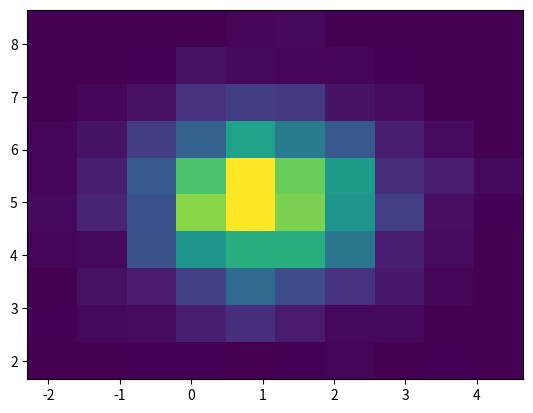

Reproduce this figure in Python.
# _*_ coding:UTF-8 _*_
# [redacted]
# [redacted]
# 开发时间: 2019/9/27 21:19
# 文件名称: hw_014_practice03.py
# 开发工具: PyCharm

import numpy as np
import matplotlib.pyplot as plt

x = 1 + np.random.randn(2000)
y = 5 + np.random.randn(2000)

plt.hist2d(x, y)

plt.show()
